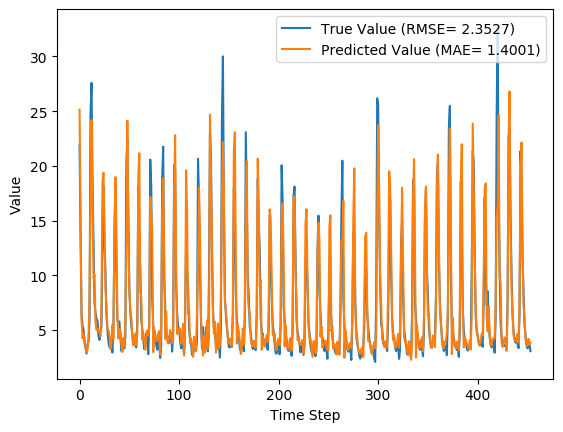

Source data for this figure (header and first rows):
y_true, y_pred, y_true_scaled, y_pred_scaled
21.92, 25.13, 0.6769, 0.7799
13.33, 15.96, 0.4016, 0.4859
6.39, 5.919, 0.1792, 0.1641
5.39, 4.245, 0.1471, 0.1104
5.03, 4.636, 0.1356, 0.123
3.83, 4.322, 0.09712, 0.1129
3.34, 3.511, 0.08141, 0.08691
2.86, 2.976, 0.06603, 0.06973
3.71, 3.187, 0.09327, 0.07652
3.94, 4.326, 0.1006, 0.113
5.87, 8.317, 0.1625, 0.2409
24.74, 17.11, 0.7673, 0.5228
27.59, 24.18, 0.8587, 0.7493
18.73, 16.74, 0.5747, 0.5107
12.85, 9.712, 0.3862, 0.2856
7.48, 10.06, 0.2141, 0.2967
6.57, 5.706, 0.1849, 0.1572
6.04, 5.013, 0.1679, 0.135
5.81, 5.129, 0.1606, 0.1387
4.46, 4.955, 0.1173, 0.1332
4.1, 4.823, 0.1058, 0.1289
4.91, 4.425, 0.1317, 0.1162
5.34, 7.225, 0.1455, 0.2059
13.68, 18.51, 0.4128, 0.5677
18.14, 19.37, 0.5558, 0.5952
12.64, 14.92, 0.3795, 0.4526
10.28, 8.71, 0.3038, 0.2535
6.35, 7.254, 0.1779, 0.2069
5.03, 5.105, 0.1356, 0.138
3.92, 5.028, 0.1, 0.1355
3.44, 4.489, 0.08462, 0.1183
3.32, 3.27, 0.08077, 0.07917
3.86, 3.746, 0.09808, 0.09441
2.95, 5.433, 0.06891, 0.1485
5.15, 4.231, 0.1394, 0.11
13.58, 13.62, 0.4096, 0.4108
18.33, 18.98, 0.5619, 0.5827
10.32, 14.28, 0.3051, 0.4321
5.83, 6.417, 0.1612, 0.18
5.76, 4.238, 0.159, 0.1102
5.79, 5.08, 0.1599, 0.1372
4.28, 5.009, 0.1115, 0.1349
3.1, 3.732, 0.07372, 0.09397
3.32, 3, 0.08077, 0.07051
3.73, 4.268, 0.09391, 0.1111
3.32, 3.49, 0.08077, 0.08623
4.43, 5.803, 0.1163, 0.1603
20.24, 12.68, 0.6231, 0.3809
22.44, 24.12, 0.6936, 0.7475
15.41, 14.02, 0.4683, 0.4238
8.69, 8.735, 0.2529, 0.2543
6.6, 6.831, 0.1859, 0.1933
5.37, 6.116, 0.1465, 0.1704
4.68, 4.182, 0.1244, 0.1084
4.0, 3.598, 0.1026, 0.08968
4.08, 4.125, 0.1051, 0.1066
3.63, 4.692, 0.09071, 0.1247
3.42, 3.609, 0.08397, 0.09004
5.76, 4.853, 0.159, 0.1299
18.11, 18.99, 0.5548, 0.5831
... 394 more rows
